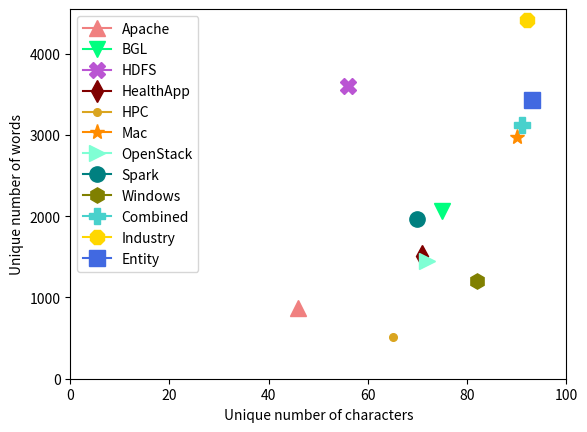
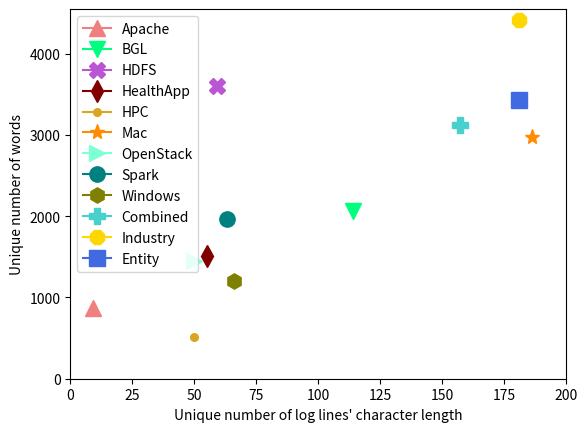
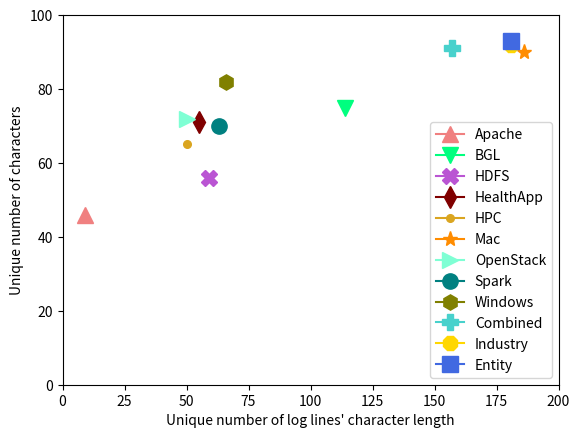

Write the Python code that produced these figures, in order. (Note: this script raises an exception after producing the figures.)
import matplotlib.pyplot as plt
import matplotlib

# Measurements

# word level
# filename = "Apache_2k.log"           # 874
# filename = "BGL_2k.log"              # 2068
# filename = "Combined_Dataset_2k.log" # 3123
# filename = "HDFS_2k.log"             # 3599
# filename = "HealthApp_2k.log"        # 1512
# filename = "HPC_2k.log"              # 510
# filename = "Mac_2k.log"              # 2981
# filename = "OpenStack_2k.log"        # 1445
# filename = "Spark_2k.log"            # 1970
# filename = "Windows_2k.log"          # 1206
# filename = "Industry.log"            # 4421
# filename = "Entity_Dataset_2k.log"   # 3429

# char level
# filename = "Apache_2k.log"           # 46
# filename = "BGL_2k.log"              # 75
# filename = "Combined_Dataset_2k.log" # 91
# filename = "HDFS_2k.log"             # 56
# filename = "HealthApp_2k.log"        # 71
# filename = "HPC_2k.log"              # 65
# filename = "Mac_2k.log"              # 90
# filename = "OpenStack_2k.log"        # 72
# filename = "Spark_2k.log"            # 70
# filename = "Windows_2k.log"          # 82
# filename = "Entity_Dataset_2k.log"   # 93


# number of chars per line level
# filename = "Apache_2k.log"           # 9
# filename = "BGL_2k.log"              # 114
# filename = "Combined_Dataset_2k.log" # 157
# filename = "HDFS_2k.log"             # 59
# filename = "HealthApp_2k.log"        # 55
# filename = "HPC_2k.log"              # 50
# filename = "Mac_2k.log"              # 186
# filename = "OpenStack_2k.log"        # 50
# filename = "Spark_2k.log"            # 63
# filename = "Windows_2k.log"          # 66
# filename = "Entity_Dataset_2k.tx     # 181
#164

# char level and word level
plt.plot([46], [874], 'lightcoral',  marker="^", markersize=11, label="Apache") # Apache_2k
plt.plot([75], [2068], 'springgreen',  marker='v', markersize=11, label="BGL") # BGL_2k
plt.plot([56], [3599], 'mediumorchid',  marker='X', markersize=11, label="HDFS") # HDFS_2k
plt.plot([71], [1512], 'maroon',  marker='d', markersize=11, label="HealthApp") # HealthApp_2k
plt.plot([65], [510], 'goldenrod',  marker='.', markersize=11, label="HPC") # HPC_2k
plt.plot([90], [2981], 'darkorange',  marker='*', markersize=11, label="Mac") # Mac_2k
plt.plot([72], [1445], 'aquamarine',  marker='>', markersize=11, label="OpenStack") # OpenStack_2k
plt.plot([70], [1970], 'teal',  marker='o', markersize=11, label="Spark") # Spark_2k
plt.plot([82], [1206], 'olive',  marker='h', markersize=11, label="Windows") # Windows_2k
plt.plot([91], [3123], 'mediumturquoise',  marker='P', markersize=11, label="Combined") # Combined_2k
plt.plot([92], [4421], 'gold',  marker='8', markersize=11, label="Industry") # Industry_2k
plt.plot([93], [3429], 'royalblue',  marker='s', markersize=11, label="Entity") # Entity_2k

plt.axis([0, 100, 0, 4550])
plt.xlabel("Unique number of characters")
plt.ylabel("Unique number of words")
plt.legend(loc="upper left")
plt.savefig('entity_1.pdf')
plt.show()

# number of chars per line and words
plt.plot([9], [874], 'lightcoral',  marker="^", markersize=11, label="Apache") # Apache_2k
plt.plot([114], [2068], 'springgreen',  marker='v', markersize=11, label="BGL") # BGL_2k
plt.plot([59], [3599], 'mediumorchid',  marker='X', markersize=11, label="HDFS") # HDFS_2k
plt.plot([55], [1512], 'maroon',  marker='d', markersize=11, label="HealthApp") # HealthApp_2k
plt.plot([50], [510], 'goldenrod',  marker='.', markersize=11, label="HPC") # HPC_2k
plt.plot([186], [2981], 'darkorange',  marker='*', markersize=11, label="Mac") # Mac_2k
plt.plot([50], [1445], 'aquamarine',  marker='>', markersize=11, label="OpenStack") # OpenStack_2k
plt.plot([63], [1970], 'teal',  marker='o', markersize=11, label="Spark") # Spark_2k
plt.plot([66], [1206], 'olive',  marker='h', markersize=11, label="Windows") # Windows_2k
plt.plot([157], [3123], 'mediumturquoise',  marker='P', markersize=11, label="Combined") # Combined_Dataset_2k
plt.plot([181], [4421], 'gold',  marker='8', markersize=11, label="Industry") # Industry_2k
plt.plot([181], [3429], 'royalblue',  marker='s', markersize=11, label="Entity") # Entity_2k

plt.axis([0, 200, 0, 4550])
plt.xlabel("Unique number of log lines' character length")
plt.ylabel("Unique number of words")
plt.legend(loc="upper left")
plt.savefig('entity_2.pdf')
plt.show()

# number of chars per line and number
plt.plot([9], [46], 'lightcoral',  marker="^", markersize=11, label="Apache") # Apache_2k
plt.plot([114], [75], 'springgreen',  marker='v', markersize=11, label="BGL") # BGL_2k
plt.plot([59], [56], 'mediumorchid',  marker='X', markersize=11, label="HDFS") # HDFS_2k
plt.plot([55], [71], 'maroon',  marker='d', markersize=11, label="HealthApp") # HealthApp_2k
plt.plot([50], [65], 'goldenrod',  marker='.', markersize=11, label="HPC") # HPC_2k
plt.plot([186], [90], 'darkorange',  marker='*', markersize=11, label="Mac") # Mac_2k
plt.plot([50], [72], 'aquamarine',  marker='>', markersize=11, label="OpenStack") # OpenStack_2k
plt.plot([63], [70], 'teal',  marker='o', markersize=11, label="Spark") # Spark_2k
plt.plot([66], [82], 'olive',  marker='h', markersize=11, label="Windows") # Windows_2k
plt.plot([157], [91], 'mediumturquoise',  marker='P', markersize=11, label="Combined") # Combined_Dataset_2k
plt.plot([181], [92], 'gold',  marker='8', markersize=11, label="Industry") # Industry_2k
plt.plot([181], [93], 'royalblue',  marker='s', markersize=11, label="Entity") # Entity_2k

plt.axis([0, 200, 0, 100])
plt.xlabel("Unique number of log lines' character length")
plt.ylabel("Unique number of characters")
plt.legend(loc="lower right")
plt.savefig('entity_3.pdf')
plt.show()

matplotlib.use("pgf")
matplotlib.rcParams.update({
    "pgf.texsystem": "pdflatex",
    'font.family': 'serif',
    'text.usetex': True,
    'pgf.rcfonts': False,
})

all_words = []
all_chars = []
all_num_of_chars = []

with open(filename) as file:
    lines = file.readlines()
    lines = [line.rstrip() for line in lines]

for line in lines:
    words = line.split(" ")
    chars = list(line)
    number = len(line)
    all_words.append(words)
    all_chars.append(chars)
    all_num_of_chars.append(number)

words_for_histogram = []
chars_for_histogram = []
num_of_chars_for_histogram = []

for line in all_words:
    for word in line:
        words_for_histogram.append(word)

for line in all_chars:
    for char in line:
        chars_for_histogram.append(char)

for number in all_num_of_chars:
    num_of_chars_for_histogram.append(number)

listofnames = words_for_histogram

from collections import Counter
res = Counter(listofnames)
print("words", filename, len(res.keys()))

res_chars = Counter(chars_for_histogram)
print("chars", filename, len(res_chars.keys()))

res_number_of_chars = Counter(num_of_chars_for_histogram)
print("numbers", filename, len(res_number_of_chars.keys()))

import collections
x = collections.Counter(listofnames)
l = range(len(x.keys()))
plt.bar(l, x.values(), align='center')
plt.xticks(l, x.keys())
plt.xticks(rotation=45)
